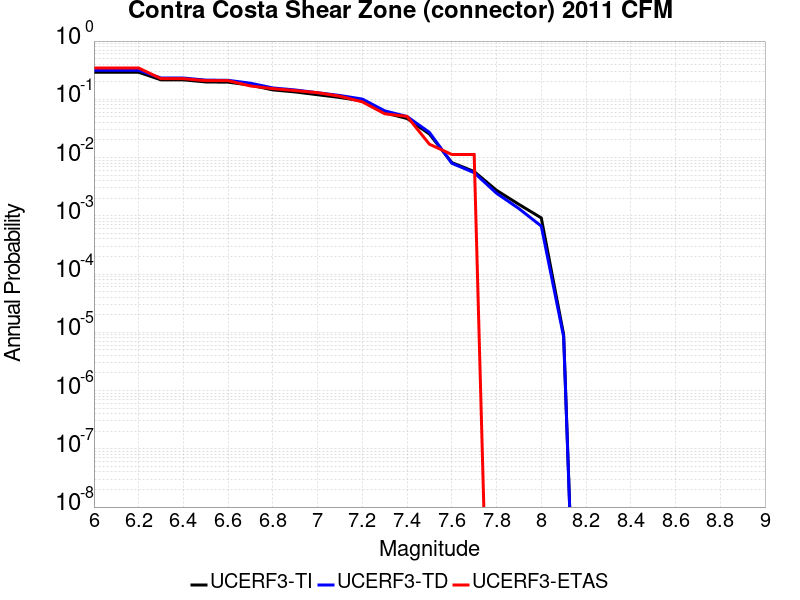

Data behind this chart, as committed beside it:
Magnitude, UCERF3-TI Prob, UCERF3-TD Prob, UCERF3-ETAS Prob
6.0, 0.2911, 0.3149, 0.3446
6.1, 0.2911, 0.3149, 0.3446
6.2, 0.2911, 0.3149, 0.3446
6.3, 0.2158, 0.2319, 0.226
6.4, 0.2158, 0.2319, 0.226
6.5, 0.1987, 0.2139, 0.209
6.6, 0.1968, 0.2119, 0.209
6.7, 0.1752, 0.1889, 0.1695
6.8, 0.145, 0.1567, 0.1525
6.9, 0.1338, 0.1447, 0.1412
7.0, 0.1198, 0.1297, 0.1299
7.1, 0.1075, 0.1163, 0.113
7.2, 0.09355, 0.101, 0.0904
7.3, 0.05868, 0.06344, 0.0565
7.4, 0.04682, 0.05063, 0.05085
7.5, 0.02535, 0.02702, 0.01695
7.6, 0.008211, 0.007989, 0.0113
7.7, 0.005756, 0.005499, 0.0113
7.8, 0.002738, 0.00244, 0.0
7.9, 0.001572, 0.00133, 0.0
8.0, 9.2080625E-4, 6.654229E-4, 0.0
8.1, 9.193365E-6, 8.379112E-6, 0.0
